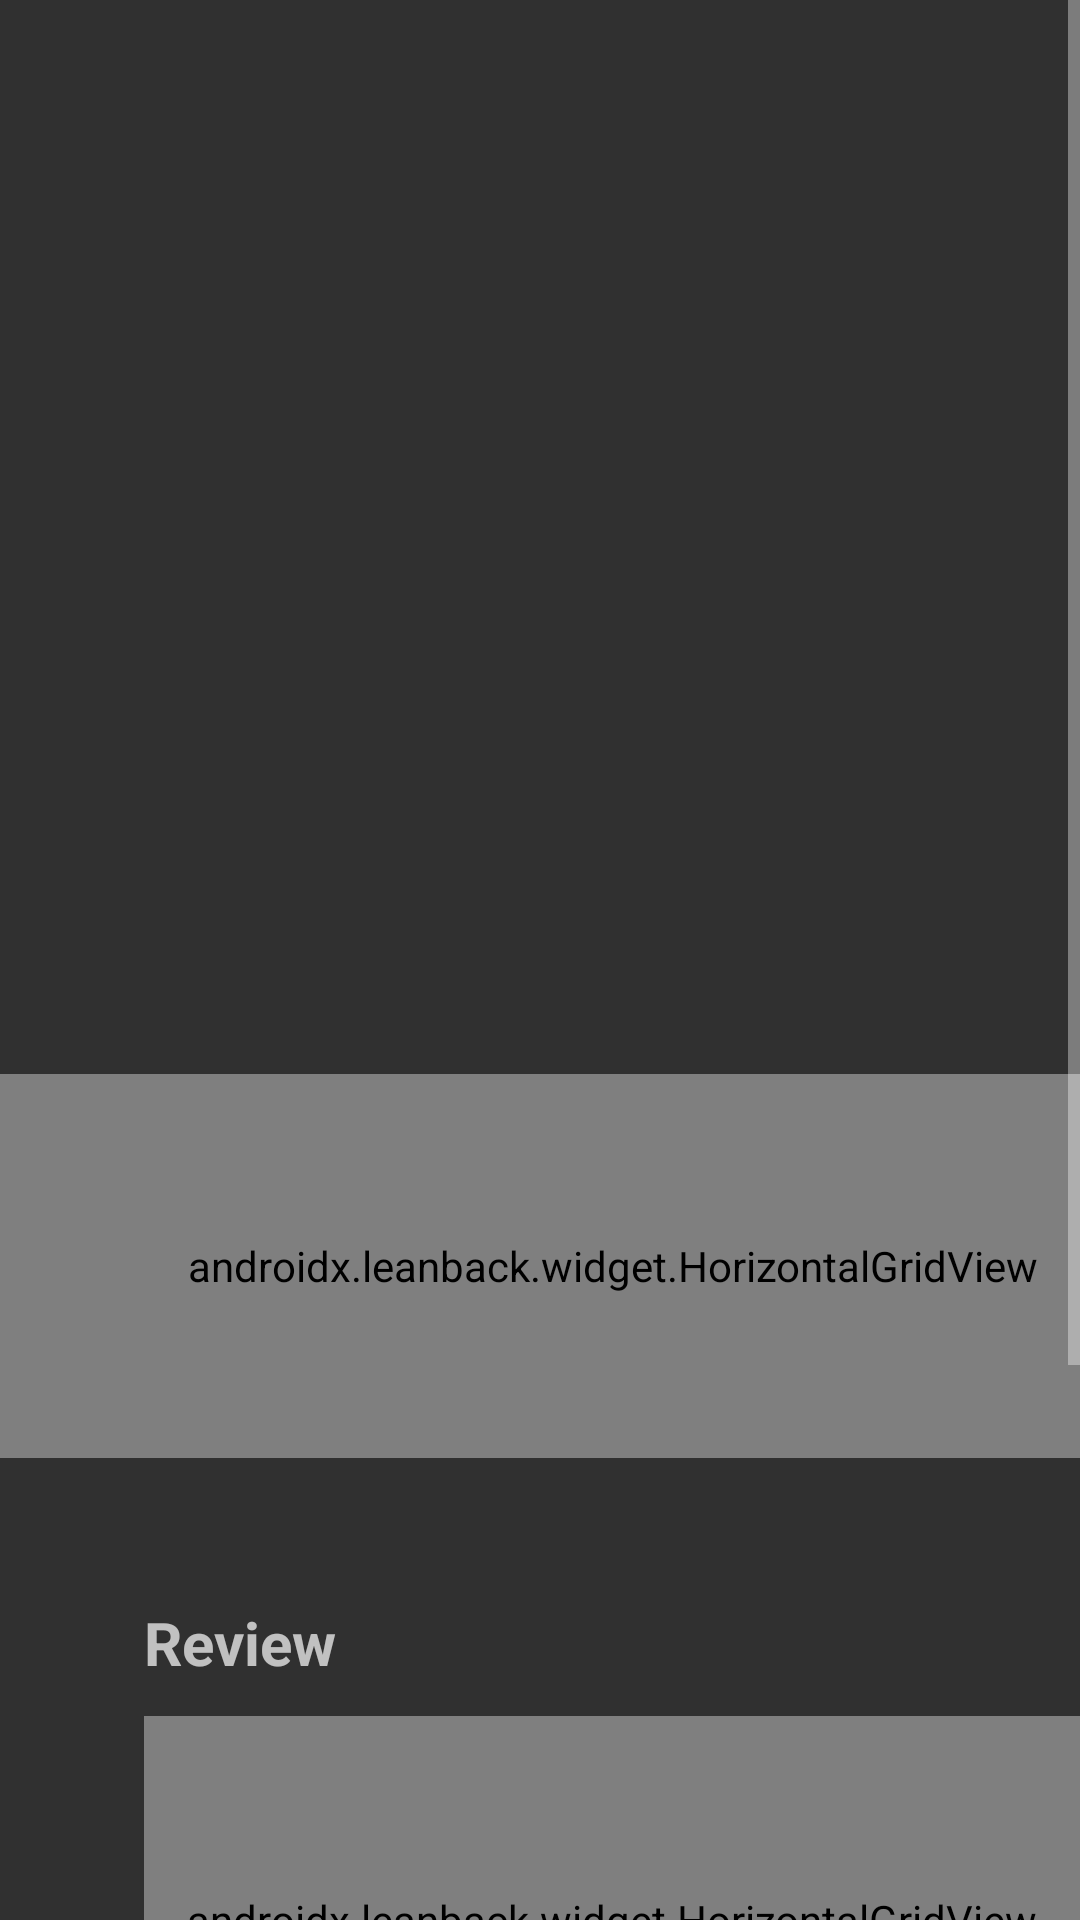

The Android layout XML behind this screen, and the referenced resources:
<!-- AndroidManifest.xml: application theme Theme.AppCompat.NoActionBar -->
<!-- res/layout/activity_detail_page.xml -->
<?xml version="1.0" encoding="utf-8"?>
<ScrollView
    xmlns:android="http://schemas.android.com/apk/res/android"
    android:layout_width="match_parent"
    android:layout_height="match_parent"
    xmlns:app="http://schemas.android.com/apk/res-auto"
    android:id="@+id/detail_page_scroll_view"
    android:isScrollContainer="true">

    <androidx.constraintlayout.widget.ConstraintLayout
        android:layout_width="match_parent"
        android:layout_height="wrap_content"
    >

        <TextView
            android:id="@+id/program_Title"
            android:layout_width="400dp"
            android:layout_height="40dp"
            android:layout_marginStart="48dp"
            android:layout_marginTop="64dp"
            android:layout_marginEnd="512dp"
            app:layout_constraintEnd_toEndOf="parent"
            app:layout_constraintStart_toStartOf="parent"
            app:layout_constraintTop_toTopOf="parent"
            />

        <TextView
            android:id="@+id/movie_Description"
            android:layout_width="408dp"
            android:layout_height="16dp"
            android:layout_marginTop="12dp"
            android:layout_marginStart="48dp"
            android:layout_marginEnd="504dp"
            app:layout_constraintTop_toBottomOf="@id/program_Title"
            app:layout_constraintStart_toStartOf="parent"
            app:layout_constraintEnd_toEndOf="parent"
            />

        <TextView
            android:id="@+id/plot"
            android:layout_width="400dp"
            android:layout_height="60dp"
            android:layout_marginTop="32dp"
            android:layout_marginStart="48dp"
            android:layout_marginEnd="512dp"
            app:layout_constraintStart_toStartOf="parent"
            app:layout_constraintTop_toBottomOf="@id/movie_Description"
            app:layout_constraintEnd_toEndOf="parent"
            />

        <ImageView
            android:id="@+id/add_watchlist_button"
            android:layout_width="20dp"
            android:layout_height="20dp"
            android:layout_marginTop="96dp"
            android:layout_marginStart="2dp"
            android:layout_marginEnd="488dp"
            app:layout_constraintStart_toEndOf="@id/plot"
            app:layout_constraintTop_toBottomOf="@id/program_Title"
            android:src="@drawable/add_watchlist_icon"
            />

        <RelativeLayout
            android:id="@+id/cast_section_layout"
            android:layout_width="960dp"
            android:layout_height="224dp"
            android:layout_marginTop="68dp"
            app:layout_constraintStart_toStartOf="parent"
            app:layout_constraintEnd_toEndOf="parent"
            app:layout_constraintTop_toBottomOf="@id/plot"
            >

            <TextView
                android:id="@+id/cast_TextView"
                android:layout_width="69dp"
                android:layout_height="32dp"
                android:layout_marginStart="48dp"
                android:layout_marginTop="16dp"
                android:layout_marginEnd="843dp"
                android:layout_alignParentStart="true"
                android:layout_alignParentTop="true"
                android:fontFamily="sans-serif"
                android:textStyle="bold"
                android:textSize="20sp"
                android:gravity="left"
                android:text="Cast"
                />

            <androidx.leanback.widget.HorizontalGridView
                android:id="@+id/cast_Actors"
                android:layout_width="912dp"
                android:layout_height="120dp"
                android:layout_marginTop="18dp"
                android:layout_marginStart="48dp"
                android:layout_marginBottom="30dp"
                android:layout_below="@id/cast_TextView"
                android:layout_alignParentStart="true"
                android:layout_alignParentBottom="true"
                />

        </RelativeLayout>

        <RelativeLayout
            android:id="@+id/review_section_layout"
            android:layout_width="match_parent"
            android:layout_height="192dp"
            app:layout_constraintStart_toStartOf="parent"
            app:layout_constraintTop_toBottomOf="@id/cast_section_layout"
            app:layout_constraintEnd_toEndOf="parent"
            >

            <TextView
                android:id="@+id/review_textView"
                android:layout_width="82dp"
                android:layout_height="32dp"
                android:layout_marginStart="48dp"
                android:layout_marginTop="18dp"
                android:layout_marginEnd="843dp"
                android:layout_alignParentStart="true"
                android:layout_alignParentTop="true"
                android:fontFamily="sans-serif"
                android:textStyle="bold"
                android:textSize="20sp"
                android:gravity="start"
                android:text="Review"
                />

            <androidx.leanback.widget.HorizontalGridView
                android:id="@+id/review_GridView"
                android:layout_width="match_parent"
                android:layout_height="136dp"
                android:layout_marginTop="6dp"
                android:layout_marginStart="48dp"
                android:layout_alignParentStart="true"
                android:layout_below="@id/review_textView"
                android:layout_alignParentEnd="true"
                />

        </RelativeLayout>

        <RelativeLayout
            android:id="@+id/similar_videos"
            android:layout_width="match_parent"
            android:layout_height="192dp"
            app:layout_constraintStart_toStartOf="parent"
            app:layout_constraintEnd_toEndOf="parent"
            app:layout_constraintTop_toBottomOf="@id/review_section_layout"
            android:layout_marginBottom="68dp"
            >

            <TextView
                android:id="@+id/similar_videos_textView"
                android:layout_width="87dp"
                android:layout_height="32dp"
                android:layout_marginStart="48dp"
                android:layout_marginTop="18dp"
                android:layout_marginEnd="843dp"
                android:layout_alignParentStart="true"
                android:layout_alignParentTop="true"
                android:fontFamily="sans-serif"
                android:textStyle="bold"
                android:textSize="20sp"
                android:gravity="start"
                android:text="Videos"
                />

            <androidx.leanback.widget.HorizontalGridView
                android:id="@+id/videos_GridView"
                android:layout_width="match_parent"
                android:layout_height="136dp"
                android:layout_alignParentStart="true"
                android:layout_alignParentEnd="true"
                android:layout_below="@id/similar_videos_textView"
                android:layout_marginTop="8dp"
                android:layout_marginStart="48dp"
                />

        </RelativeLayout>





    </androidx.constraintlayout.widget.ConstraintLayout>


</ScrollView>
<!-- resources referenced by this layout -->
<resources>
  <!-- drawable add_watchlist_icon (drawable) -->
  <vector xmlns:android="http://schemas.android.com/apk/res/android"
      android:width="24dp"
      android:height="24dp"
      android:viewportWidth="24"
      android:viewportHeight="24">
      <path
          android:fillColor="#FAFAFA"
          android:pathData="M12,22C6.4771,22 2,17.5228 2,12C2,6.4771 6.4771,2 12,2C17.5228,2 22,6.4771 22,12C22,17.5228 17.5228,22 12,22Z" />
      <path
          android:fillColor="#000000"
          android:fillType="evenOdd"
          android:pathData="M11,11V9C11,8.4477 11.4477,8 12,8C12.5523,8 13,8.4477 13,9V11H15C15.5523,11 16,11.4477 16,12C16,12.5523 15.5523,13 15,13H13V15C13,15.5523 12.5523,16 12,16C11.4477,16 11,15.5523 11,15V13H9C8.4477,13 8,12.5523 8,12C8,11.4477 8.4477,11 9,11H11Z" />
  </vector>
</resources>
